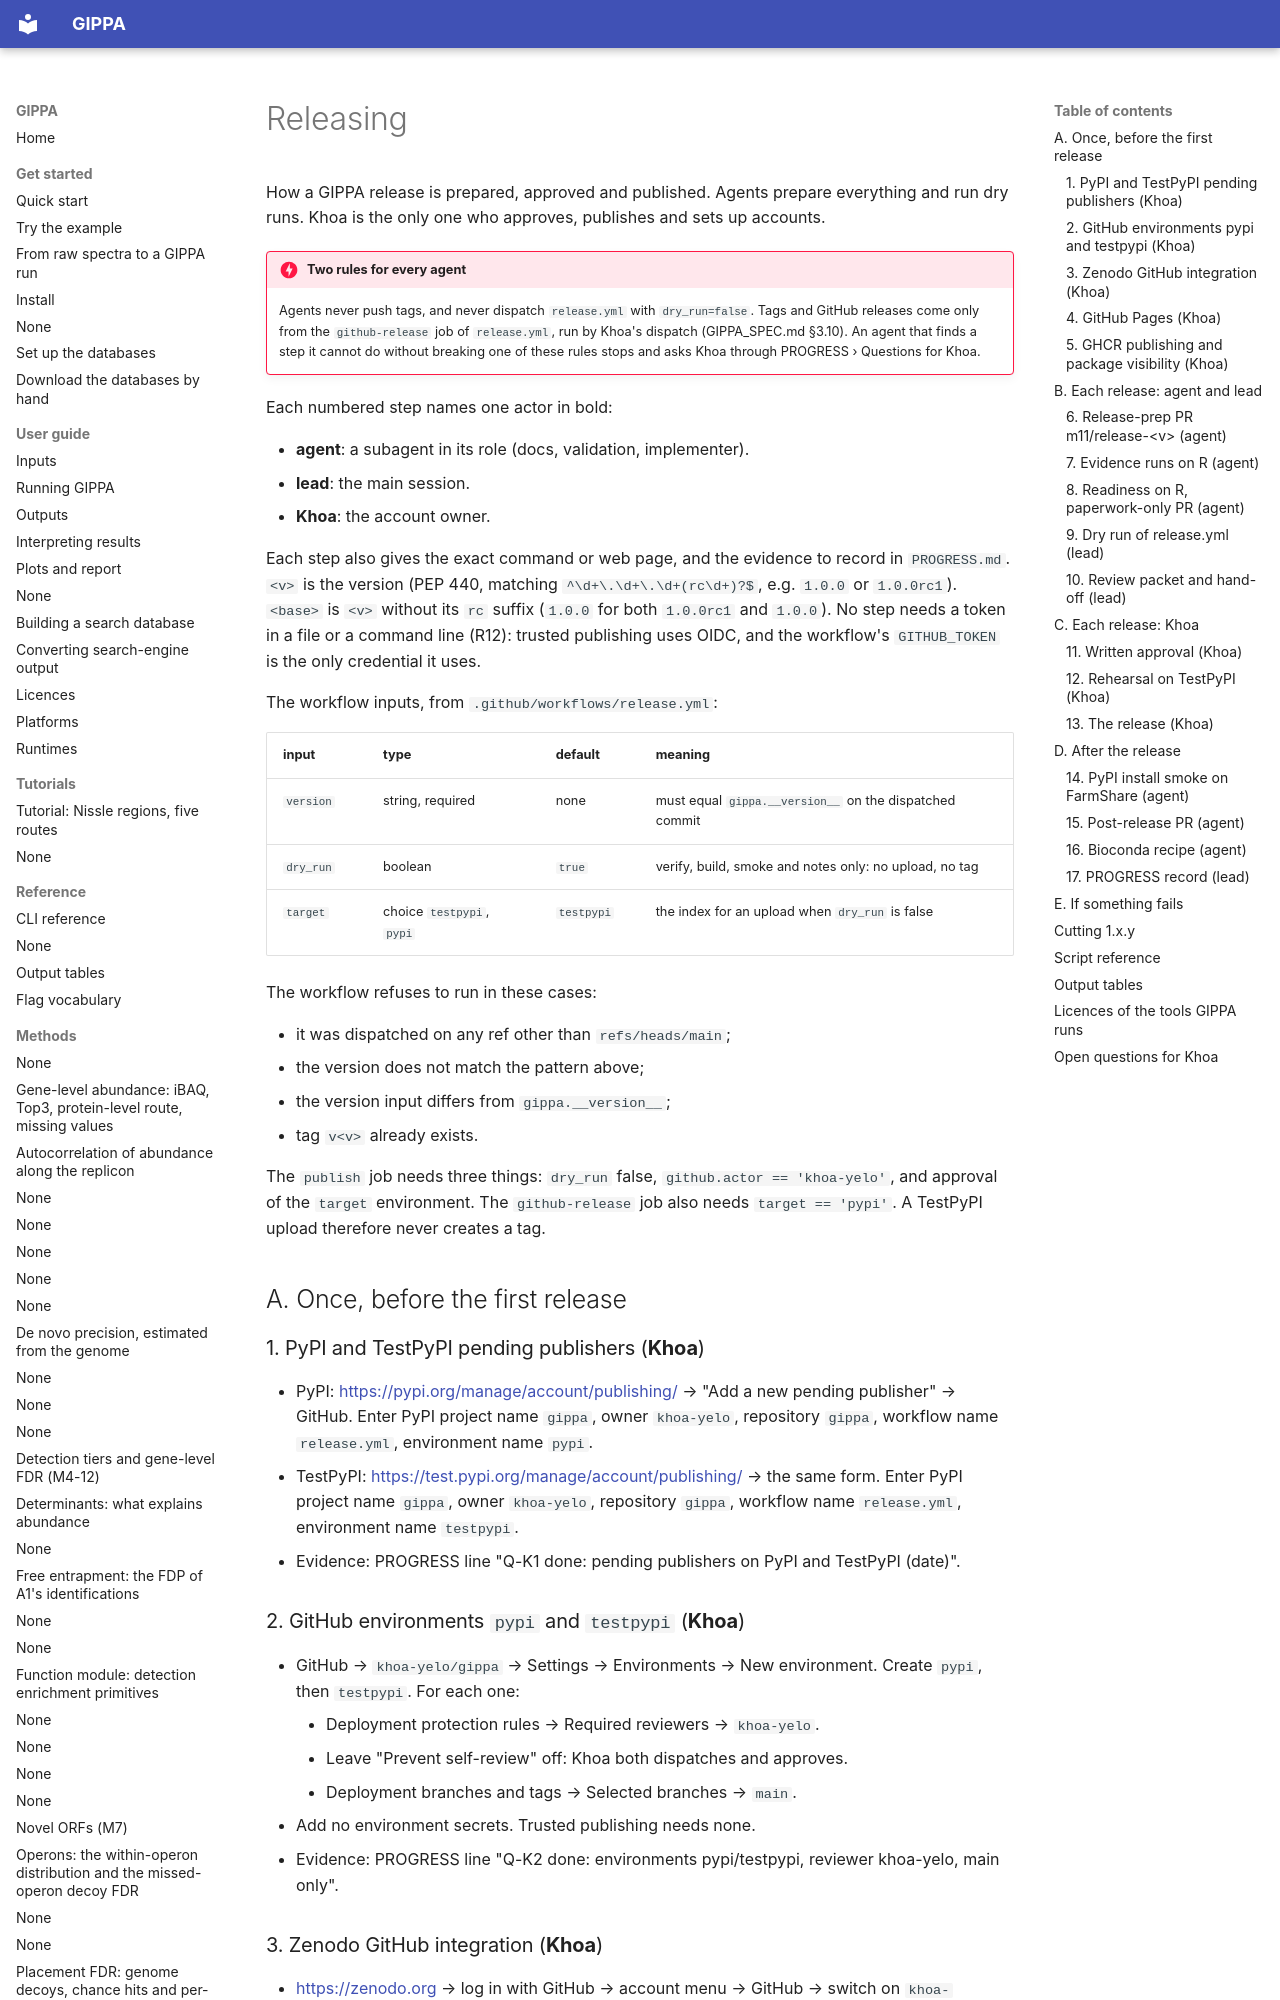

repository: khoa-yelo/gippa · page: release/index.html · generator: mkdocs

# Releasing

How a GIPPA release is prepared, approved and published. Agents prepare everything and run dry
runs. Khoa is the only one who approves, publishes and sets up accounts.

!!! danger "Two rules for every agent"
    Agents never push tags, and never dispatch `release.yml` with `dry_run=false`.
    Tags and GitHub releases come only from the `github-release` job of `release.yml`, run by
    Khoa's dispatch (GIPPA_SPEC.md §3.10). An agent that finds a step it cannot do without breaking
    one of these rules stops and asks Khoa through PROGRESS › Questions for Khoa.

Each numbered step names one actor in bold:

- **agent**: a subagent in its role (docs, validation, implementer).
- **lead**: the main session.
- **Khoa**: the account owner.

Each step also gives the exact command or web page, and the evidence to record in `PROGRESS.md`.
`<v>` is the version (PEP 440, matching `^\d+\.\d+\.\d+(rc\d+)?$`, e.g. `1.0.0` or `1.0.0rc1`).
`<base>` is `<v>` without its `rc` suffix (`1.0.0` for both `1.0.0rc1` and `1.0.0`). No
step needs a token in a file or a command line (R12): trusted publishing uses OIDC, and the
workflow's `GITHUB_TOKEN` is the only credential it uses.

The workflow inputs, from `.github/workflows/release.yml`:

| input | type | default | meaning |
|---|---|---|---|
| `version` | string, required | none | must equal `gippa.__version__` on the dispatched commit |
| `dry_run` | boolean | `true` | verify, build, smoke and notes only: no upload, no tag |
| `target` | choice `testpypi`, `pypi` | `testpypi` | the index for an upload when `dry_run` is false |

The workflow refuses to run in these cases:

- it was dispatched on any ref other than `refs/heads/main`;
- the version does not match the pattern above;
- the version input differs from `gippa.__version__`;
- tag `v<v>` already exists.

The `publish` job needs three things: `dry_run` false, `github.actor == 'khoa-yelo'`, and approval
of the `target` environment. The `github-release` job also needs `target == 'pypi'`. A TestPyPI
upload therefore never creates a tag.

## A. Once, before the first release

### 1. PyPI and TestPyPI pending publishers (**Khoa**)

- PyPI: <https://pypi.org/manage/account/publishing/> → "Add a new pending publisher" → GitHub.
  Enter PyPI project name `gippa`, owner `khoa-yelo`, repository `gippa`, workflow name
  `release.yml`, environment name `pypi`.
- TestPyPI: <https://test.pypi.org/manage/account/publishing/> → the same form. Enter PyPI
  project name `gippa`, owner `khoa-yelo`, repository `gippa`, workflow name `release.yml`,
  environment name `testpypi`.
- Evidence: PROGRESS line "Q-K1 done: pending publishers on PyPI and TestPyPI (date)".

### 2. GitHub environments `pypi` and `testpypi` (**Khoa**)

- GitHub → `khoa-yelo/gippa` → Settings → Environments → New environment. Create `pypi`, then
  `testpypi`. For each one:
    - Deployment protection rules → Required reviewers → `khoa-yelo`.
    - Leave "Prevent self-review" off: Khoa both dispatches and approves.
    - Deployment branches and tags → Selected branches → `main`.
- Add no environment secrets. Trusted publishing needs none.
- Evidence: PROGRESS line "Q-K2 done: environments pypi/testpypi, reviewer khoa-yelo, main only".

### 3. Zenodo GitHub integration (**Khoa**)

- <https://zenodo.org> → log in with GitHub → account menu → GitHub → switch on `khoa-yelo/gippa`.
  Zenodo lists only public repositories, so this needs §14.8 item 7 (making the repository public)
  done first. Zenodo reads its metadata from `CITATION.cff`. There is no `.zenodo.json`.
- From then on, every published GitHub release (step 13) is archived and gets a DOI.
- If this step is skipped, the release still works. The DOI is missing, the post-release PR (step
  15) waits, and the lead records it under PROGRESS › Questions for Khoa.
- Evidence: PROGRESS line "Q-K3 done: Zenodo integration on".
